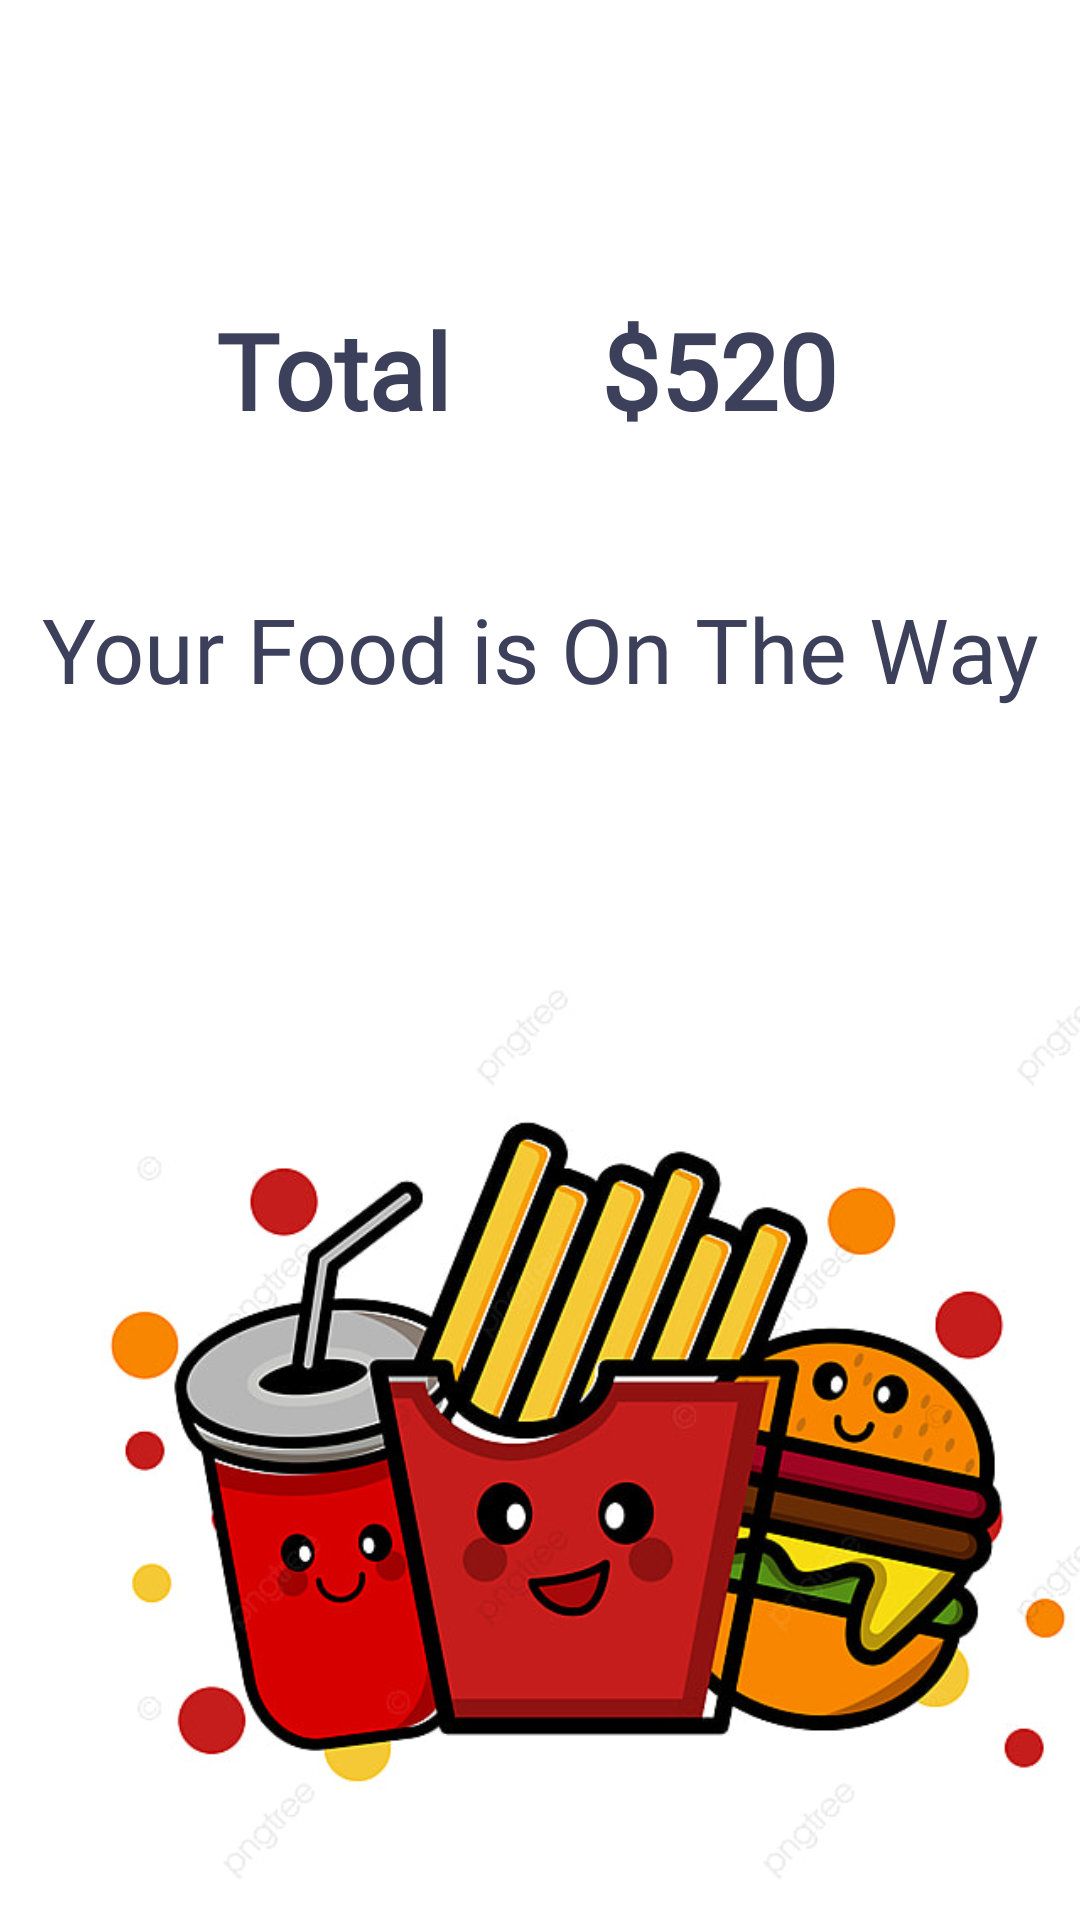

Layout XML and referenced resources for this Android screen:
<!-- AndroidManifest.xml: application theme Theme.Foodie2 -->
<!-- res/layout/activity_finish.xml -->
<?xml version="1.0" encoding="utf-8"?>
<androidx.constraintlayout.widget.ConstraintLayout xmlns:android="http://schemas.android.com/apk/res/android"
    xmlns:app="http://schemas.android.com/apk/res-auto"
    xmlns:tools="http://schemas.android.com/tools"
    android:layout_width="match_parent"
    android:layout_height="match_parent"
    tools:context=".Finish">

    <ImageView
        android:id="@+id/imageView3"
        android:layout_width="wrap_content"
        android:layout_height="wrap_content"
        android:layout_marginStart="16dp"
        android:layout_marginTop="164dp"
        app:layout_constraintStart_toStartOf="parent"
        app:layout_constraintTop_toTopOf="parent"
        app:srcCompat="@drawable/fast_food" />

    <ImageView
        android:id="@+id/back"
        android:layout_width="30dp"
        android:layout_height="30dp"
        android:layout_gravity="center"
        android:layout_marginStart="16dp"
        android:layout_marginTop="40dp"
        android:src="@drawable/baseline_arrow_back_ios_new_24"
        app:layout_constraintStart_toStartOf="parent"
        app:layout_constraintTop_toTopOf="parent"
        app:tint="@color/app_color" />

    <TextView
        android:id="@+id/textView7"
        android:layout_width="match_parent"
        android:layout_height="wrap_content"
        android:layout_marginTop="196dp"
        android:fontFamily="@font/unbounded_reg"
        android:text="@string/your_food_is_on_the_way"
        android:textAlignment="center"
        android:textColor="@color/text_color"
        android:textSize="30sp"
        app:layout_constraintStart_toStartOf="parent"
        app:layout_constraintTop_toTopOf="parent" />

    <LinearLayout
        android:layout_width="wrap_content"
        android:layout_height="wrap_content"
        android:layout_marginStart="72dp"
        android:layout_marginTop="100dp"
        app:layout_constraintStart_toStartOf="parent"
        app:layout_constraintTop_toTopOf="parent">

        <TextView
            android:id="@+id/total"
            android:layout_width="wrap_content"
            android:layout_height="wrap_content"
            android:layout_marginEnd="50dp"
            android:fontFamily="@font/unbounded_reg"
            android:text="@string/total"
            android:textAlignment="center"
            android:textColor="@color/text_color"
            android:textSize="35sp"
            android:textStyle="bold" />

        <TextView
            android:id="@+id/total_sum"
            android:layout_width="wrap_content"
            android:layout_height="wrap_content"
            android:fontFamily="@font/unbounded_reg"
            android:text="$520"
            android:textAlignment="center"
            android:textColor="@color/text_color"
            android:textSize="35sp"
            android:textStyle="bold" />
    </LinearLayout>


</androidx.constraintlayout.widget.ConstraintLayout>
<!-- resources referenced by this layout -->
<resources>
  <color name="app_color">#F28482</color>
  <color name="text_color">#3D405B</color>
  <!-- drawable fast_food: jpg bitmap (drawable-v24, 83061 bytes) -->
  <string name="total">Total</string>
  <string name="your_food_is_on_the_way">Your Food is On The Way</string>
  <style name="Theme.Foodie2" parent="Theme.MaterialComponents.DayNight.DarkActionBar">
          
          <item name="colorPrimary">@color/purple_500</item>
          <item name="colorPrimaryVariant">@color/purple_700</item>
          <item name="colorOnPrimary">@color/white</item>
          
          <item name="colorSecondary">@color/teal_200</item>
          <item name="colorSecondaryVariant">@color/teal_700</item>
          <item name="colorOnSecondary">@color/black</item>
          
          <item name="android:statusBarColor">?attr/colorPrimaryVariant</item>
          
      </style>
  <color name="purple_500">#FF6200EE</color>
  <color name="purple_700">#FF3700B3</color>
  <color name="white">#FFFFFFFF</color>
  <color name="teal_200">#FF03DAC5</color>
  <color name="teal_700">#FF018786</color>
  <color name="black">#FF000000</color>
</resources>
